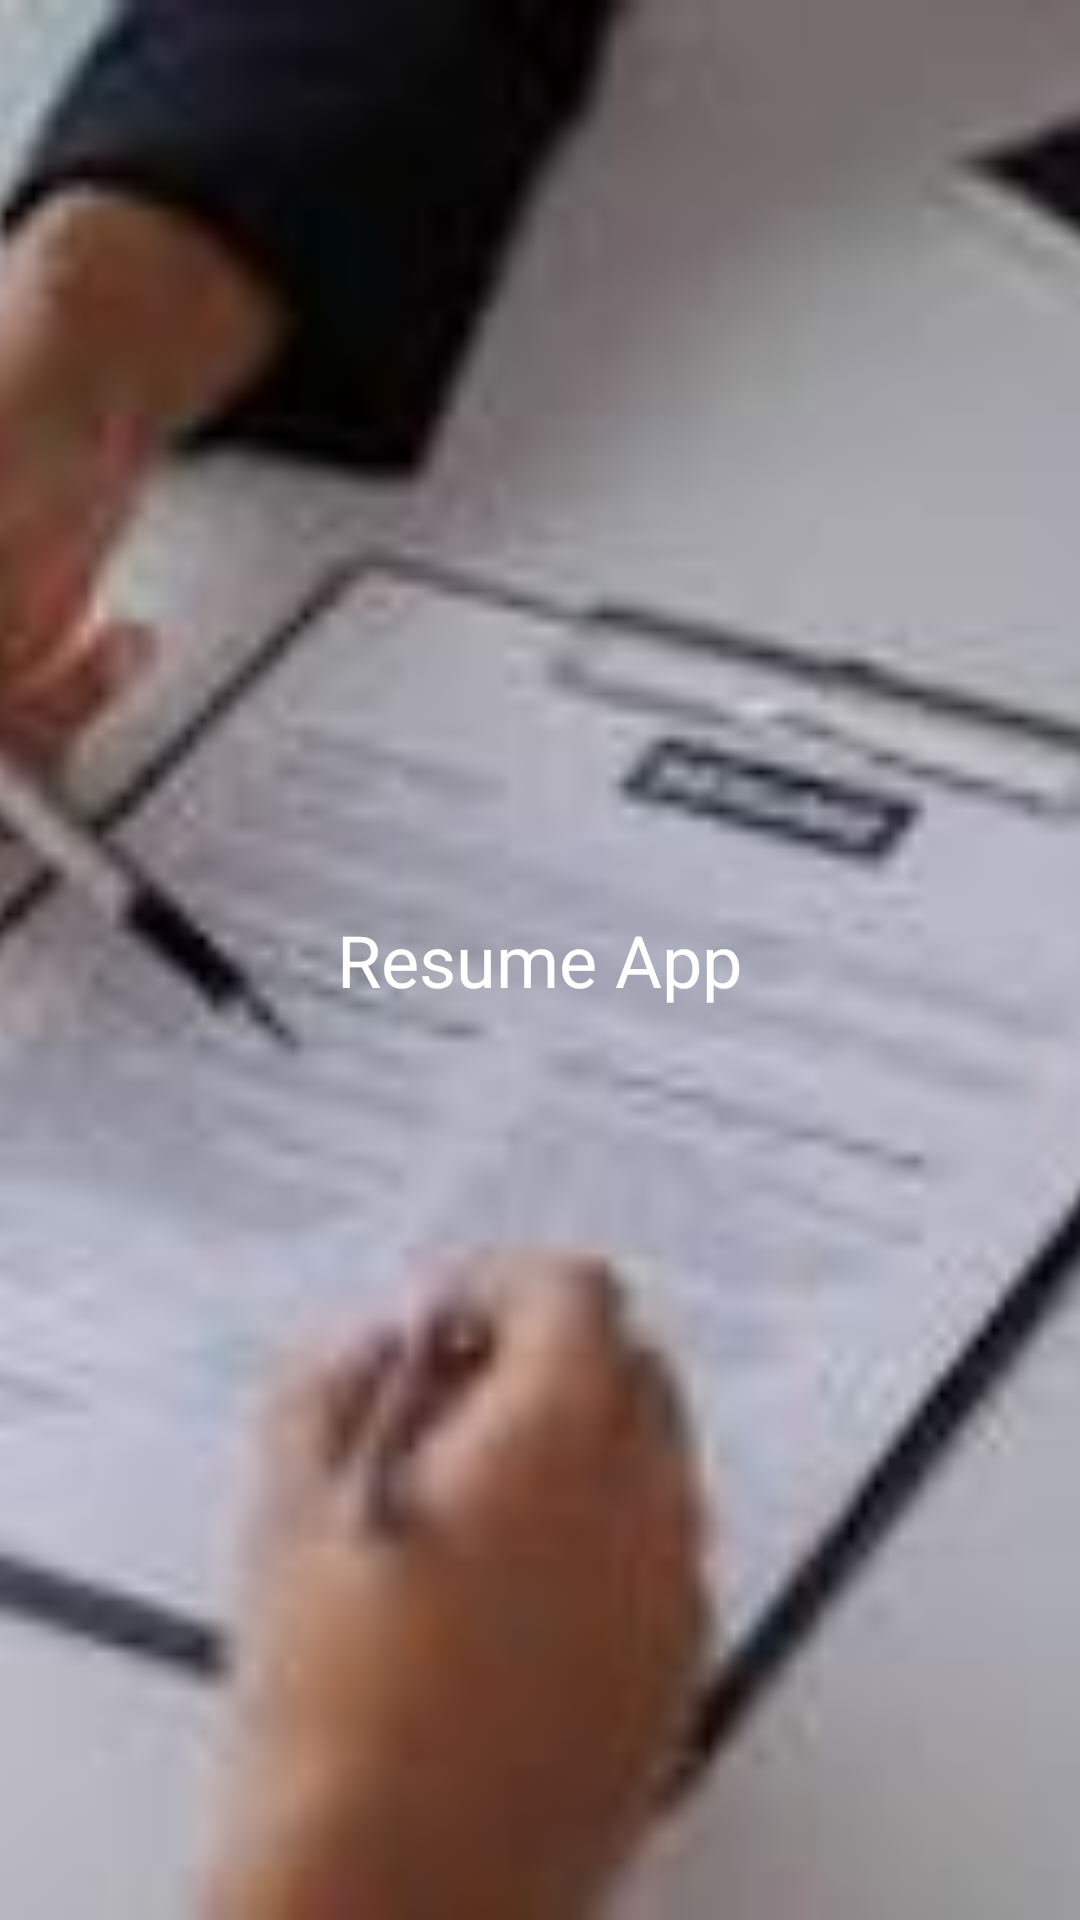

This screen was rendered from an Android layout file. Write that file and the resources it references.
<!-- AndroidManifest.xml: activity theme SplashTheme -->
<!-- res/layout/activity_splash.xml -->
<RelativeLayout xmlns:android="http://schemas.android.com/apk/res/android"
    android:layout_width="match_parent"
    android:layout_height="match_parent"
    android:background="@color/colorPrimaryDark">

    <ImageView
        android:id="@+id/splashImageView"
        android:layout_width="match_parent"
        android:layout_height="match_parent"
        android:src="@drawable/splash_image"
        android:scaleType="centerCrop"
        android:contentDescription="TODO" />

    <TextView
        android:id="@+id/splashTextView"
        android:layout_width="wrap_content"
        android:layout_height="wrap_content"
        android:text="Resume App"
        android:textSize="24sp"
        android:textColor="#FFFFFF"
        android:layout_centerInParent="true"/>
</RelativeLayout>
<!-- resources referenced by this layout -->
<resources>
  <color name="colorPrimaryDark">#00796B</color>
  <!-- drawable splash_image: jpg bitmap (drawable, 4629 bytes) -->
  <style name="SplashTheme" parent="Theme.AppCompat.Light.NoActionBar">
          <item name="android:windowBackground">@drawable/splash_screen_background</item>
      </style>
  <!-- drawable splash_screen_background: jpg bitmap (drawable, 89981 bytes) -->
</resources>
